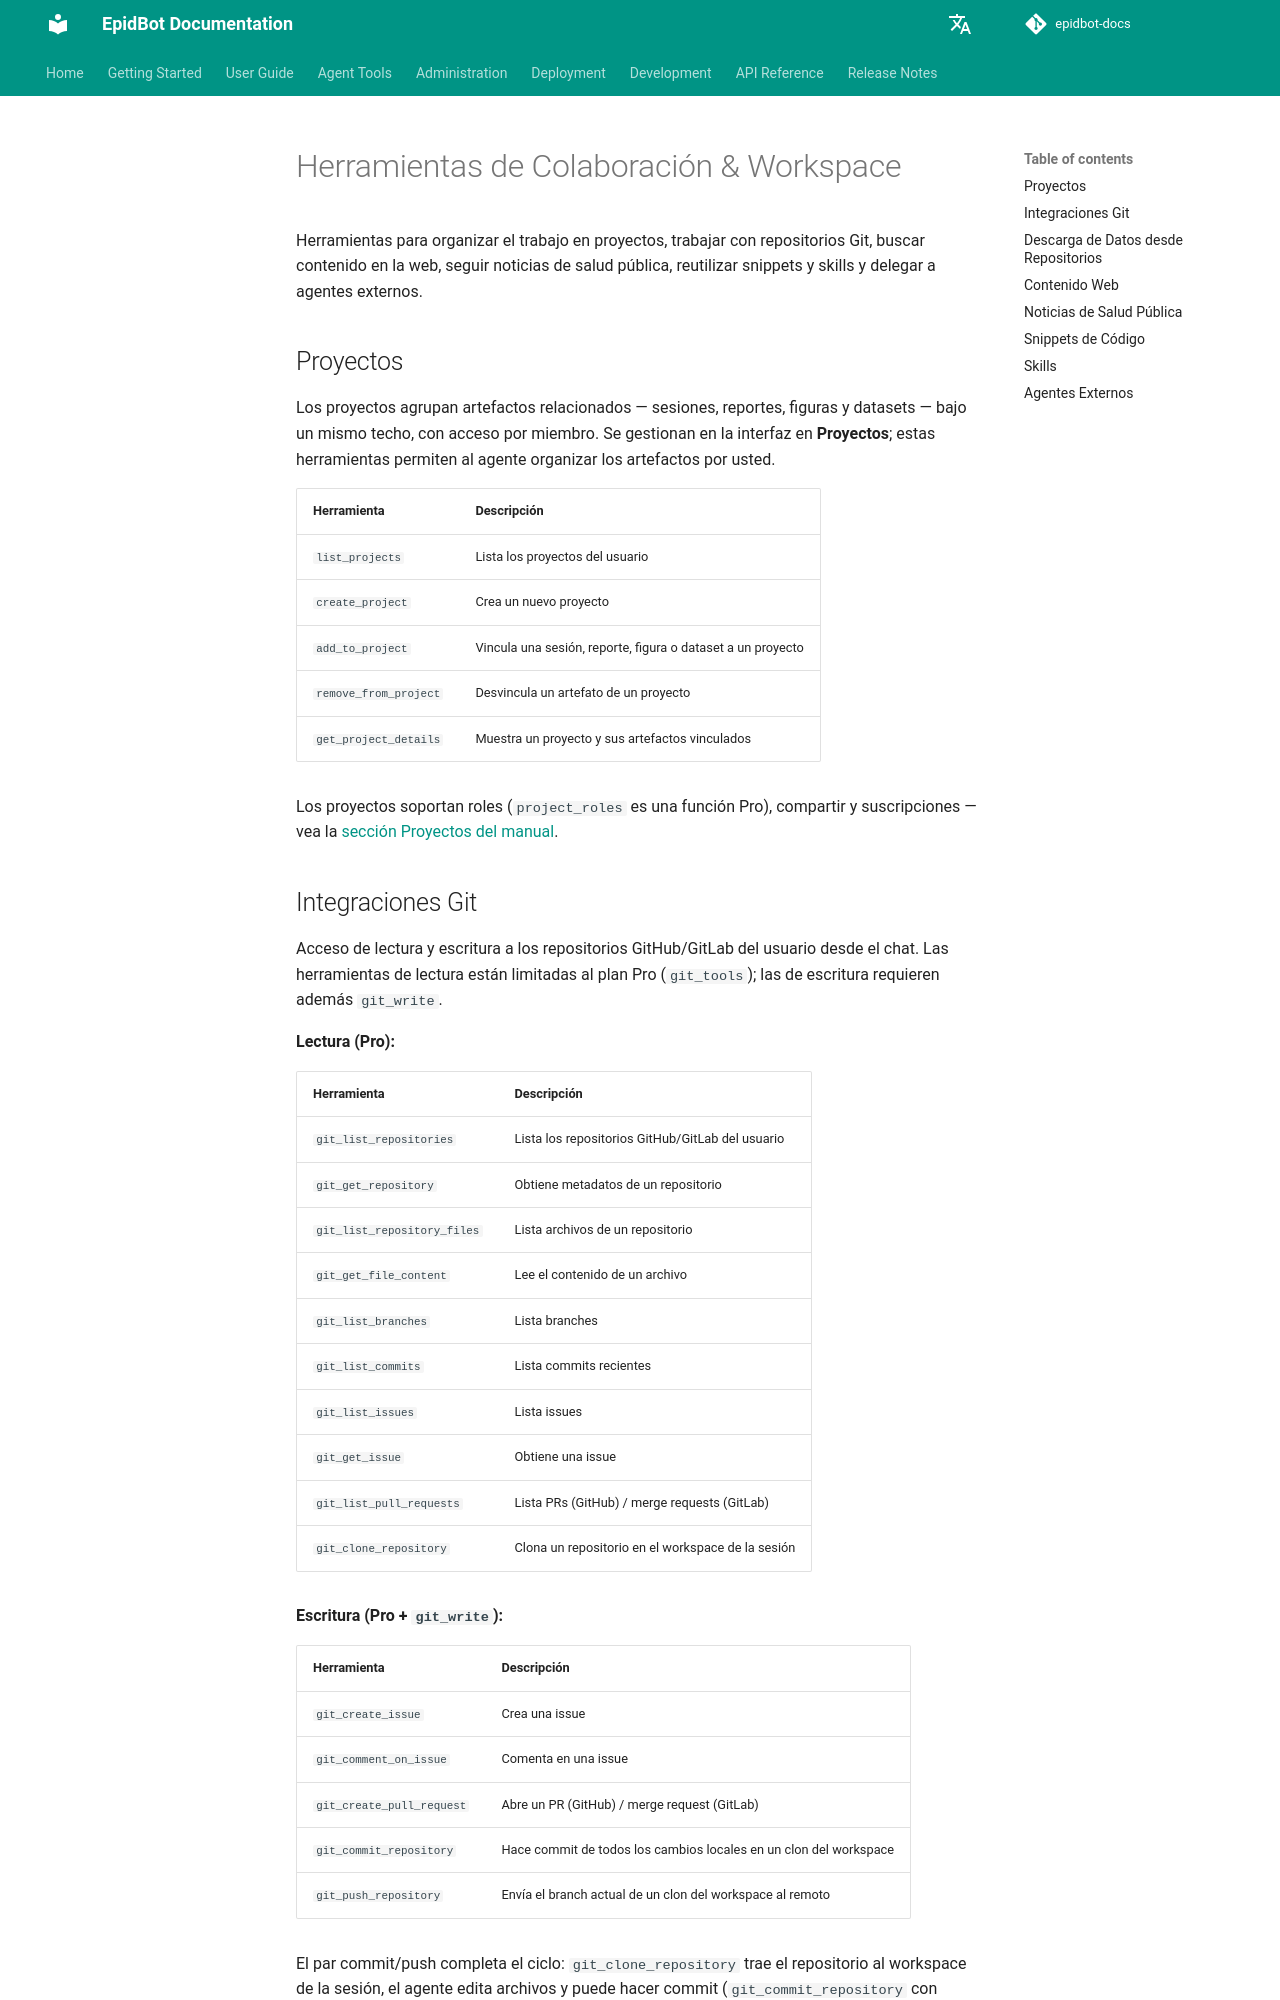

repository: Deeplearn-PeD/epidbot-docs · page: es/tools/collaboration-tools/index.html · generator: mkdocs

# Herramientas de Colaboración & Workspace

Herramientas para organizar el trabajo en proyectos, trabajar con repositorios Git, buscar contenido en la web, seguir noticias de salud pública, reutilizar snippets y skills y delegar a agentes externos.

## Proyectos

Los proyectos agrupan artefactos relacionados — sesiones, reportes, figuras y datasets — bajo un mismo techo, con acceso por miembro. Se gestionan en la interfaz en **Proyectos**; estas herramientas permiten al agente organizar los artefactos por usted.

| Herramienta | Descripción |
|-------------|-------------|
| `list_projects` | Lista los proyectos del usuario |
| `create_project` | Crea un nuevo proyecto |
| `add_to_project` | Vincula una sesión, reporte, figura o dataset a un proyecto |
| `remove_from_project` | Desvincula un artefato de un proyecto |
| `get_project_details` | Muestra un proyecto y sus artefactos vinculados |

Los proyectos soportan roles (`project_roles` es una función Pro), compartir y suscripciones — vea la [sección Proyectos del manual](../user-guide/analysis.md).
